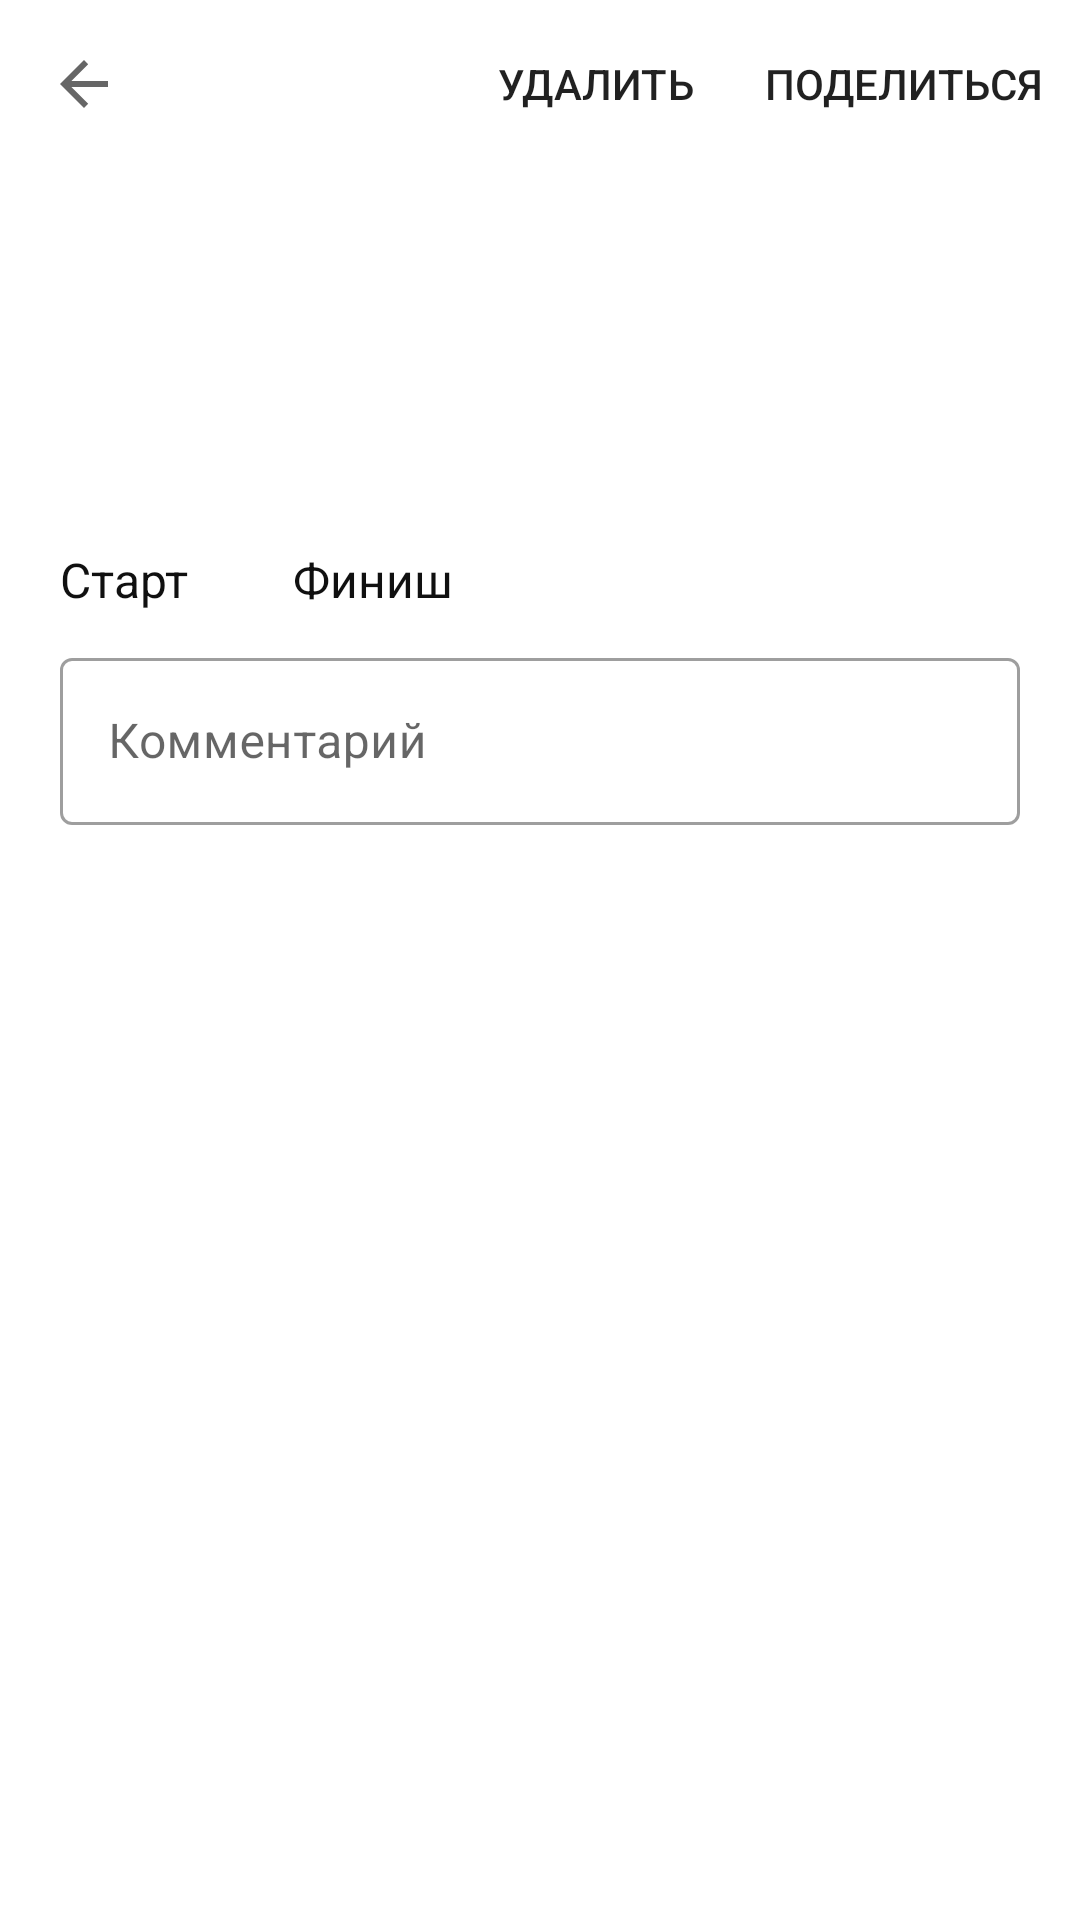

Layout XML and referenced resources for this Android screen:
<!-- AndroidManifest.xml: application theme Theme.Activity -->
<!-- res/layout/activity_detail.xml -->
<?xml version="1.0" encoding="utf-8"?>
<LinearLayout xmlns:android="http://schemas.android.com/apk/res/android"
    xmlns:app="http://schemas.android.com/apk/res-auto"
    xmlns:tools="http://schemas.android.com/tools"
    android:layout_width="match_parent"
    android:layout_height="match_parent"
    android:orientation="vertical"
    tools:context=".activities.DetailActivity">

    <androidx.appcompat.widget.Toolbar
        android:id="@+id/detail_toolbar"
        android:layout_width="match_parent"
        android:layout_height="?attr/actionBarSize"
        app:layout_constraintEnd_toEndOf="parent"
        app:layout_constraintStart_toStartOf="parent"
        app:layout_constraintTop_toTopOf="parent"
        app:menu="@menu/detail_menu"
        app:navigationIcon="?attr/homeAsUpIndicator" />

    <LinearLayout
        android:layout_width="match_parent"
        android:layout_height="wrap_content"
        android:orientation="vertical"
        android:padding="20dp">

        <TextView
            android:id="@+id/detail_distance"
            android:layout_width="wrap_content"
            android:layout_height="wrap_content"
            android:textColor="#101010"
            android:textSize="24sp"
            android:textStyle="bold"
            tools:text="14.32 км" />

        <TextView
            android:id="@+id/detail_time_ago"
            android:layout_width="wrap_content"
            android:layout_height="wrap_content"
            android:textColor="#808080"
            android:textSize="16sp"
            android:textStyle="bold"
            tools:text="14 часов назад" />

        <TextView
            android:id="@+id/detail_time"
            android:layout_width="wrap_content"

            android:layout_height="wrap_content"
            android:layout_marginTop="20dp"
            android:textColor="#101010"
            android:textSize="24sp"
            android:textStyle="bold"
            tools:text="1 ч 42 мин" />

        <LinearLayout
            android:layout_width="match_parent"
            android:layout_height="wrap_content"
            android:orientation="horizontal">

            <TextView
                android:layout_width="wrap_content"
                android:layout_height="wrap_content"
                android:text="@string/start"
                android:textColor="#101010"
                android:textSize="16sp" />

            <TextView
                android:id="@+id/detail_start_time"
                android:layout_width="wrap_content"
                android:layout_height="wrap_content"
                android:layout_marginStart="5dp"
                android:textColor="#808080"
                android:textSize="16sp"
                tools:text="14:49" />

            <TextView
                android:layout_width="wrap_content"
                android:layout_height="wrap_content"
                android:layout_marginHorizontal="15dp"
                android:textColor="#808080"
                android:textSize="16sp"
                tools:text="|" />

            <TextView
                android:layout_width="wrap_content"
                android:layout_height="wrap_content"
                android:text="@string/finish"
                android:textColor="#101010"
                android:textSize="16sp" />

            <TextView
                android:id="@+id/detail_finish_time"
                android:layout_width="wrap_content"
                android:layout_height="wrap_content"
                android:layout_marginStart="5dp"
                android:textColor="#808080"
                android:textSize="16sp"
                tools:text="16:31" />
        </LinearLayout>

        <com.google.android.material.textfield.TextInputLayout
            android:layout_width="match_parent"
            android:layout_height="wrap_content"
            android:layout_marginTop="10dp">

            <com.google.android.material.textfield.TextInputEditText
                android:layout_width="match_parent"
                android:layout_height="wrap_content"
                android:hint="@string/comments" />
        </com.google.android.material.textfield.TextInputLayout>

    </LinearLayout>

</LinearLayout>
<!-- resources referenced by this layout -->
<resources>
  <string name="comments">Комментарий</string>
  <string name="finish">Финиш</string>
  <string name="start">Старт</string>
  <style name="Theme.Activity" parent="Theme.MaterialComponents.DayNight.NoActionBar">
          
          <item name="colorPrimary">@color/purple_500</item>
          <item name="colorPrimaryVariant">@color/purple_700</item>
          <item name="colorOnPrimary">@color/white</item>
          
          <item name="colorSecondary">@color/teal_200</item>
          <item name="colorSecondaryVariant">@color/teal_700</item>
          <item name="colorOnSecondary">@color/black</item>
          
          <item name="android:statusBarColor" tools:targetApi="l">@color/white</item>
          
          <item name="textInputStyle">@style/Widget.MaterialComponents.TextInputLayout.OutlinedBox</item>
      </style>
  <!-- not gathered from this repository: default colours our renderer supplied (Android Studio template values) -->
  <color name="purple_500">#FF6200EE</color>
  <color name="purple_700">#FF3700B3</color>
  <color name="teal_200">#FF03DAC5</color>
  <color name="teal_700">#FF018786</color>
  <color name="black">#FF000000</color>
  <color name="white">#FFFFFFFF</color>
</resources>
